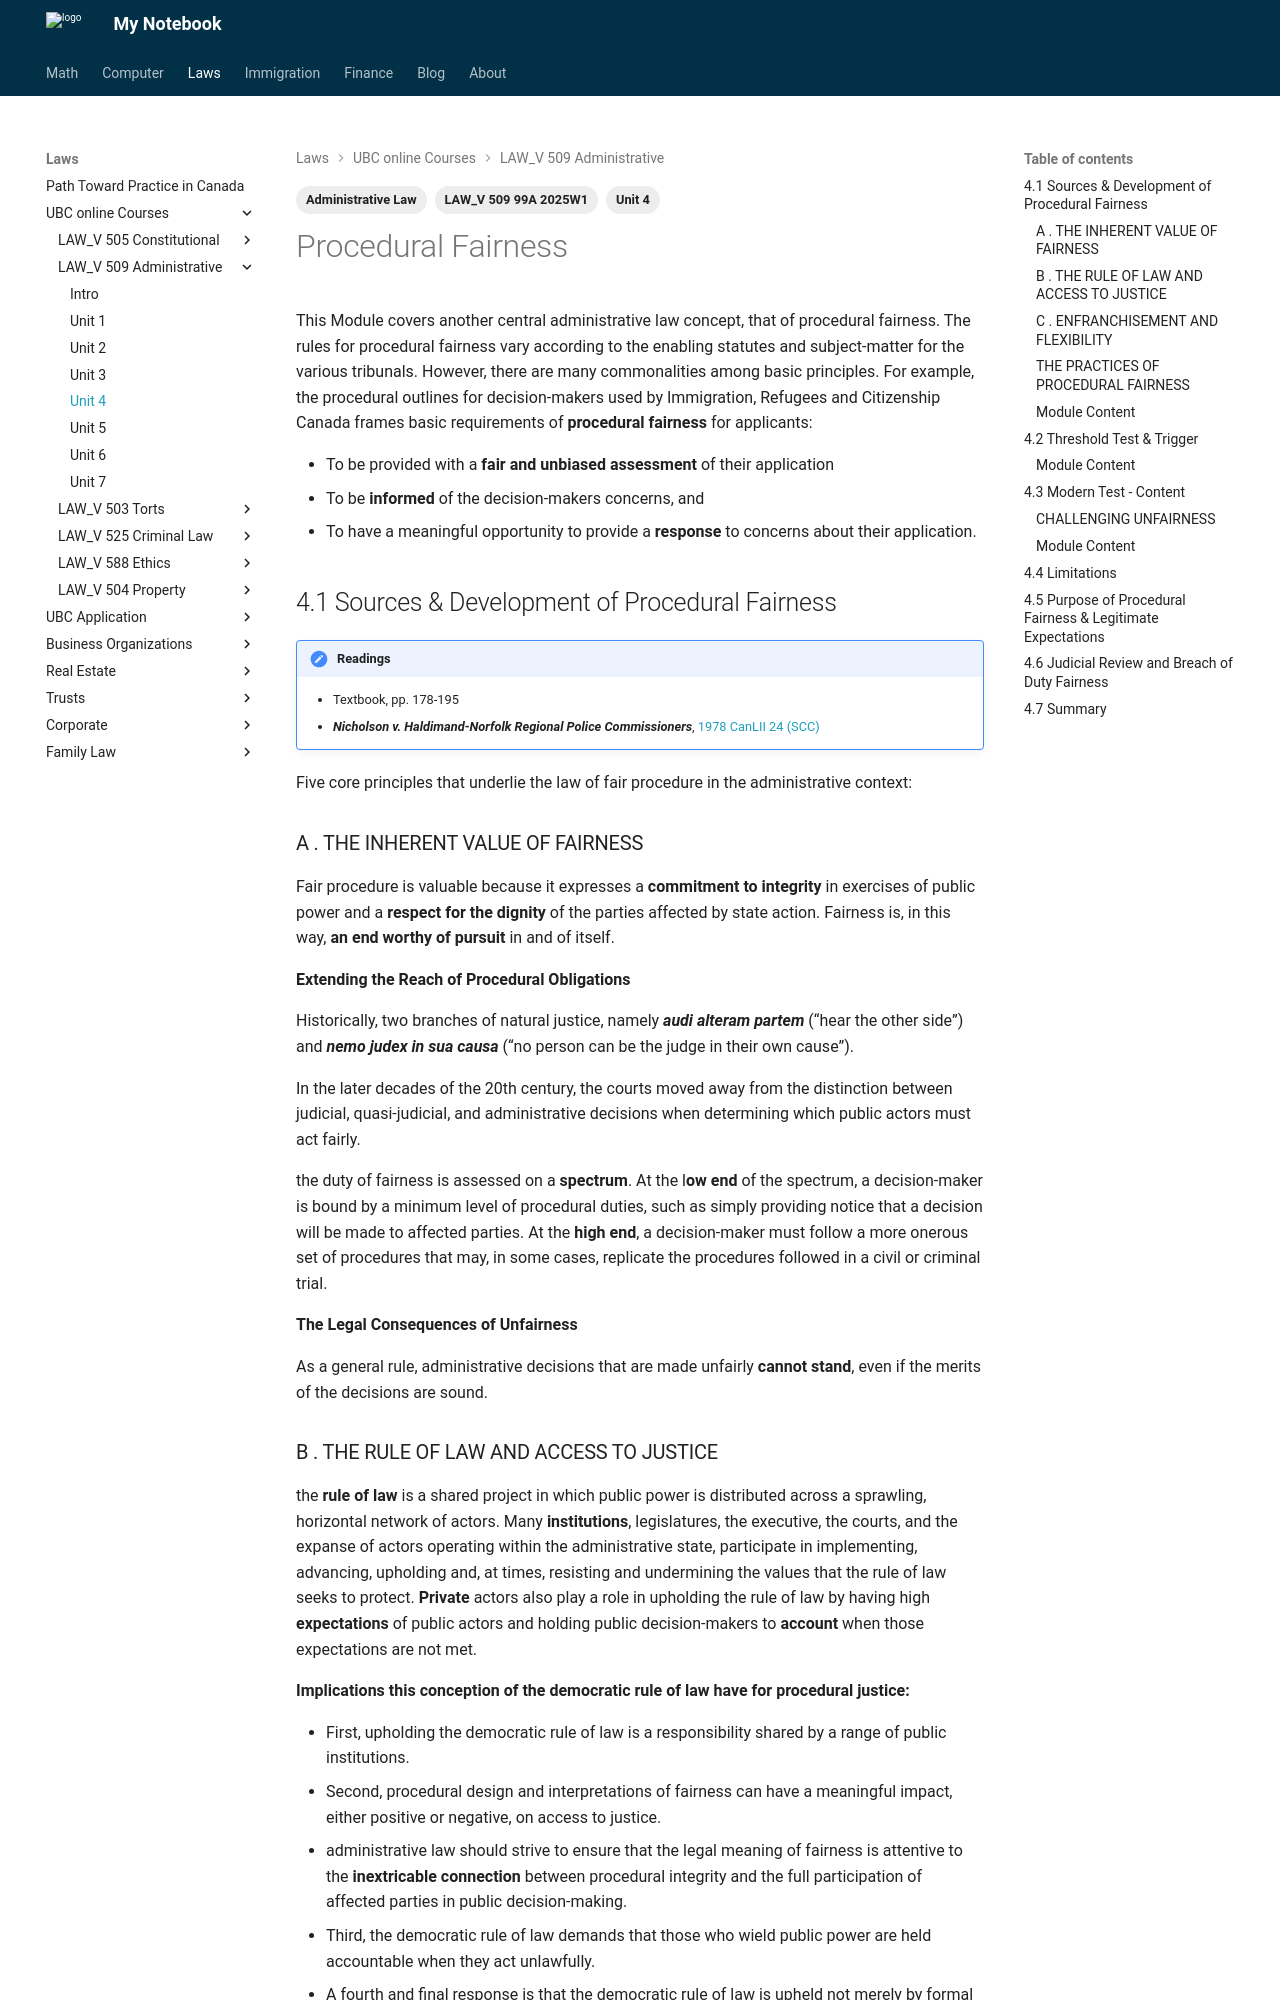

repository: Larry-Cui/notebook · page: UBC-laws/L509/509Unit4/index.html · generator: mkdocs

---
layout: post
title: L509 Unit 4
date: 2025-10-01
draft: false
categories:
  - Law
tags:
  - Administrative Law
  - LAW_V 509 99A 2025W1
  - Unit 4
---

# Procedural Fairness

This Module covers another central administrative law concept, that of procedural fairness. The rules for procedural fairness vary according to the enabling statutes and subject-matter for the various tribunals. However, there are many commonalities among basic principles. For example, the procedural outlines for decision-makers used by Immigration, Refugees and Citizenship Canada frames basic requirements of **procedural fairness** for applicants:

- To be provided with a **fair and unbiased assessment** of their application
- To be **informed** of the decision-makers concerns, and
- To have a meaningful opportunity to provide a **response** to concerns about their application.

## 4.1 Sources & Development of Procedural Fairness

!!! note "Readings"

    - Textbook, pp. 178-195
    - ***Nicholson v. Haldimand-Norfolk Regional Police Commissioners***, [1978 CanLII 24 (SCC)](https://canlii.ca/t/1mkvl){:target=" \_blank"}

Five core principles that underlie the law of fair procedure in the administrative context:

### A . THE INHERENT VALUE OF FAIRNESS

Fair procedure is valuable because it expresses a **commitment to integrity** in exercises of public power and a **respect for the dignity** of the parties affected by state action. Fairness is, in this way, **an end worthy of pursuit** in and of itself.

**Extending the Reach of Procedural Obligations**

Historically, two branches of natural justice, namely **_audi alteram partem_** (“hear the other side”) and **_nemo judex in sua causa_** (“no person can be the judge in their own cause”).

In the later decades of the 20th century, the courts moved away from the distinction between judicial, quasi-judicial, and administrative decisions when determining which public actors must act fairly.

the duty of fairness is assessed on a **spectrum**. At the l**ow end** of the spectrum, a decision-maker is bound by a minimum level of procedural duties, such as simply providing notice that a decision will be made to affected parties. At the **high end**, a decision-maker must follow a more onerous set of procedures that may, in some cases, replicate the procedures followed in a civil or criminal trial.

**The Legal Consequences of Unfairness**

As a general rule, administrative decisions that are made unfairly **cannot stand**, even if the merits of the decisions are sound.
